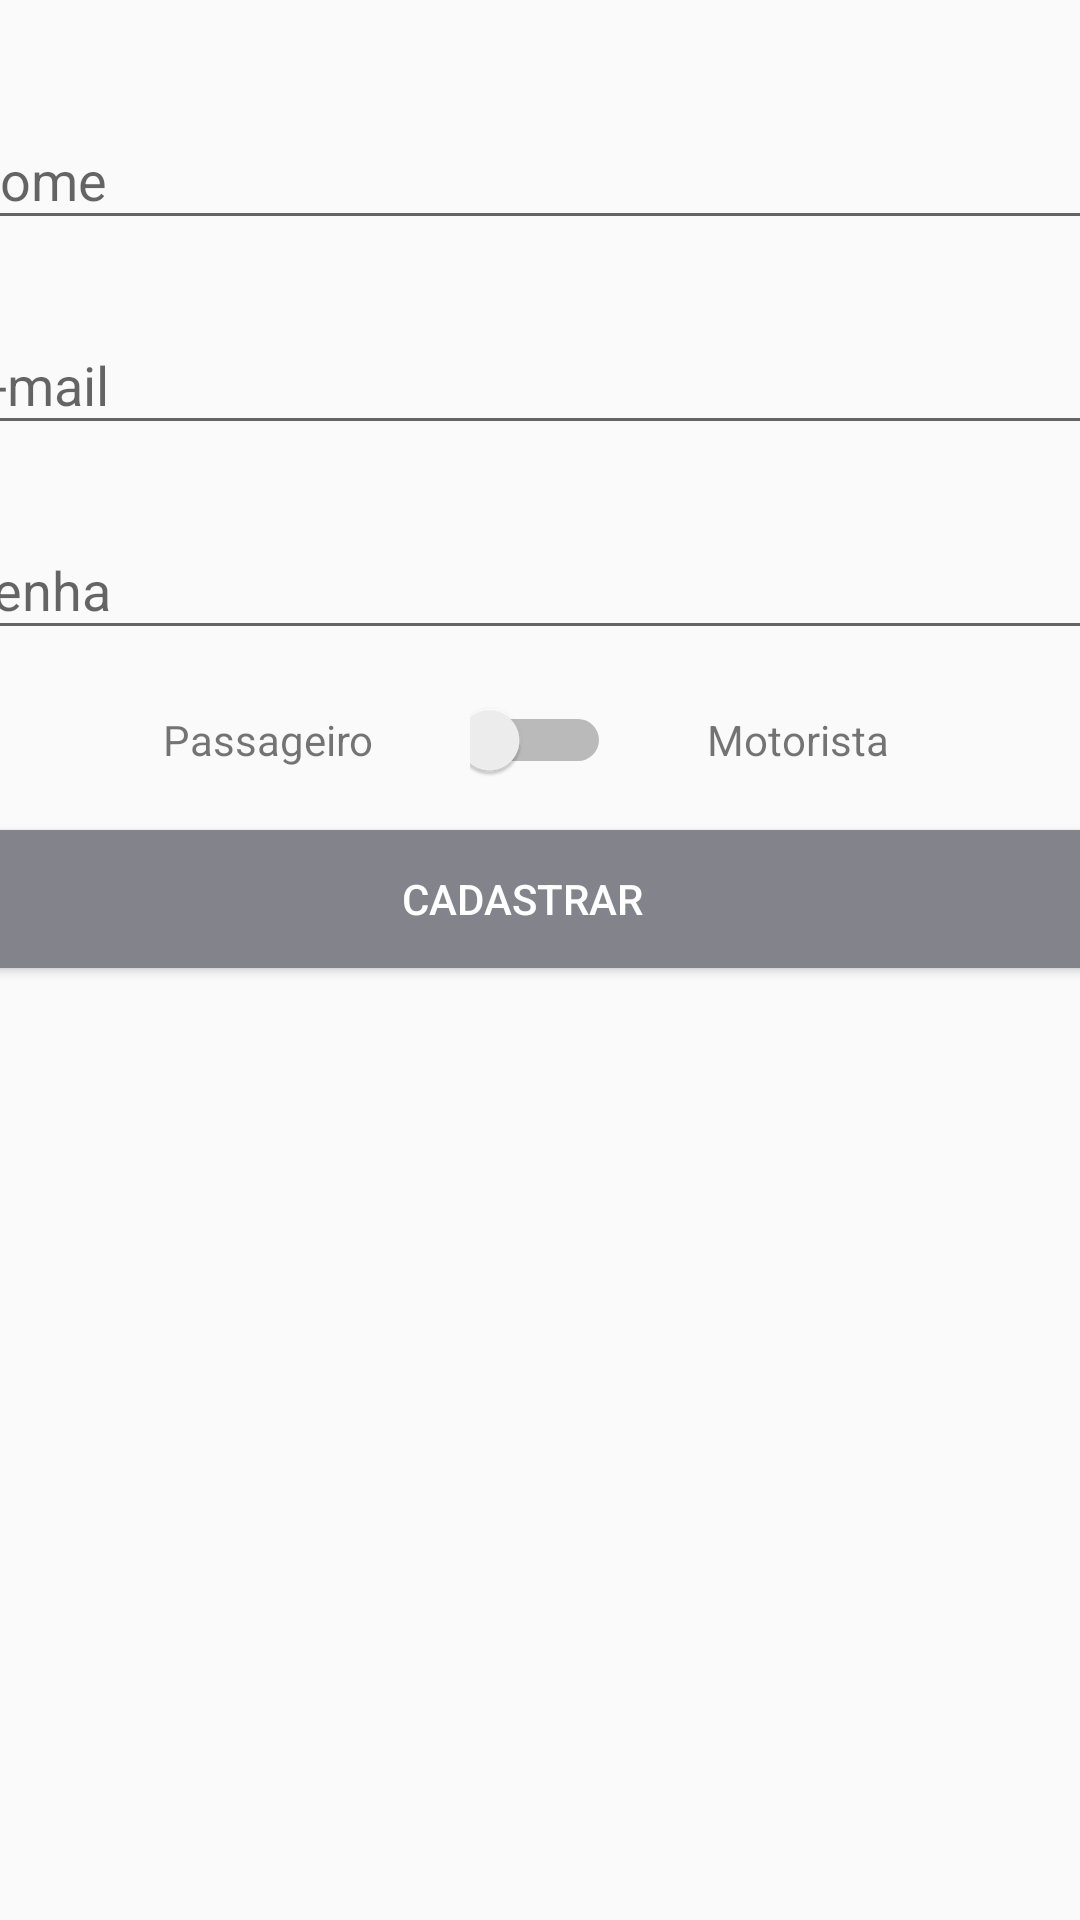

This screen was rendered from an Android layout file. Write that file and the resources it references.
<!-- AndroidManifest.xml: application theme AppTheme -->
<!-- res/layout/activity_cadastro.xml -->
<?xml version="1.0" encoding="utf-8"?>
<androidx.constraintlayout.widget.ConstraintLayout xmlns:android="http://schemas.android.com/apk/res/android"
    xmlns:app="http://schemas.android.com/apk/res-auto"
    xmlns:tools="http://schemas.android.com/tools"
    android:layout_width="match_parent"
    android:layout_height="match_parent"
    tools:context=".activity.CadastroActivity">

    <com.google.android.material.textfield.TextInputLayout
        android:id="@+id/textInputLayout9"
        android:layout_width="395dp"
        android:layout_height="wrap_content"
        android:layout_marginStart="16dp"
        android:layout_marginLeft="16dp"
        android:layout_marginEnd="16dp"
        android:layout_marginRight="16dp"
        android:layout_marginBottom="16dp"
        app:layout_constraintBottom_toTopOf="@+id/textInputLayout8"
        app:layout_constraintEnd_toEndOf="parent"
        app:layout_constraintStart_toStartOf="parent"
        app:layout_constraintTop_toTopOf="parent"
        app:layout_constraintVertical_bias="0.07999998"
        app:layout_constraintVertical_chainStyle="packed">

        <com.google.android.material.textfield.TextInputEditText
            android:id="@+id/editCadastroNome"
            android:layout_width="match_parent"
            android:layout_height="wrap_content"
            android:hint="Nome" />
    </com.google.android.material.textfield.TextInputLayout>

    <com.google.android.material.textfield.TextInputLayout
        android:id="@+id/textInputLayout8"
        android:layout_width="395dp"
        android:layout_height="wrap_content"
        android:layout_marginStart="16dp"
        android:layout_marginLeft="16dp"
        android:layout_marginEnd="16dp"
        android:layout_marginRight="16dp"
        android:layout_marginBottom="16dp"
        app:layout_constraintBottom_toTopOf="@+id/textInputLayout10"
        app:layout_constraintEnd_toEndOf="parent"
        app:layout_constraintStart_toStartOf="parent"
        app:layout_constraintTop_toBottomOf="@+id/textInputLayout9">

        <com.google.android.material.textfield.TextInputEditText
            android:id="@+id/editCadastroEmail"
            android:layout_width="match_parent"
            android:layout_height="wrap_content"
            android:hint="E-mail"
            android:inputType="textEmailAddress" />
    </com.google.android.material.textfield.TextInputLayout>

    <com.google.android.material.textfield.TextInputLayout
        android:id="@+id/textInputLayout10"
        android:layout_width="395dp"
        android:layout_height="wrap_content"
        android:layout_marginStart="16dp"
        android:layout_marginLeft="16dp"
        android:layout_marginEnd="16dp"
        android:layout_marginRight="16dp"
        android:layout_marginBottom="16dp"
        app:layout_constraintBottom_toTopOf="@+id/switchTipoUsuario"
        app:layout_constraintEnd_toEndOf="parent"
        app:layout_constraintStart_toStartOf="parent"
        app:layout_constraintTop_toBottomOf="@+id/textInputLayout8">

        <com.google.android.material.textfield.TextInputEditText
            android:id="@+id/editCadastroSenha"
            android:layout_width="match_parent"
            android:layout_height="wrap_content"
            android:hint="Senha"
            android:inputType="textPassword" />
    </com.google.android.material.textfield.TextInputLayout>

    <TextView
        android:id="@+id/textView6"
        android:layout_width="wrap_content"
        android:layout_height="wrap_content"
        android:layout_marginEnd="32dp"
        android:layout_marginRight="32dp"
        android:text="Passageiro"
        app:layout_constraintBottom_toBottomOf="@+id/switchTipoUsuario"
        app:layout_constraintEnd_toStartOf="@+id/switchTipoUsuario"
        app:layout_constraintTop_toTopOf="@+id/switchTipoUsuario" />

    <TextView
        android:id="@+id/textView7"
        android:layout_width="wrap_content"
        android:layout_height="wrap_content"
        android:layout_marginStart="32dp"
        android:layout_marginLeft="32dp"
        android:text="Motorista"
        app:layout_constraintBottom_toBottomOf="@+id/switchTipoUsuario"
        app:layout_constraintStart_toEndOf="@+id/switchTipoUsuario"
        app:layout_constraintTop_toTopOf="@+id/switchTipoUsuario" />

    <Switch
        android:id="@+id/switchTipoUsuario"
        android:layout_width="47dp"
        android:layout_height="28dp"
        android:layout_marginStart="8dp"
        android:layout_marginLeft="8dp"
        android:layout_marginEnd="8dp"
        android:layout_marginRight="8dp"
        app:layout_constraintBottom_toTopOf="@+id/button5"
        app:layout_constraintEnd_toEndOf="parent"
        app:layout_constraintHorizontal_bias="0.5"
        app:layout_constraintStart_toStartOf="parent"
        app:layout_constraintTop_toBottomOf="@+id/textInputLayout10" />

    <Button
        android:id="@+id/button5"
        android:layout_width="391dp"
        android:layout_height="46dp"
        android:layout_marginStart="16dp"
        android:layout_marginLeft="16dp"
        android:layout_marginTop="16dp"
        android:layout_marginEnd="16dp"
        android:layout_marginRight="16dp"
        android:background="@color/btnCadastro"
        android:onClick="validarCadastroUsuario"
        android:text="Cadastrar"
        android:textColor="@android:color/white"
        app:layout_constraintBottom_toBottomOf="parent"
        app:layout_constraintEnd_toEndOf="parent"
        app:layout_constraintHorizontal_bias="0.6"
        app:layout_constraintStart_toStartOf="parent"
        app:layout_constraintTop_toBottomOf="@+id/switchTipoUsuario" />
</androidx.constraintlayout.widget.ConstraintLayout>
<!-- resources referenced by this layout -->
<resources>
  <color name="btnCadastro">#83838C</color>
  <style name="AppTheme" parent="Theme.AppCompat.Light.DarkActionBar">
          
          <item name="colorPrimary">#1C5D59</item>
          <item name="colorPrimaryDark">#000000</item>
          <item name="colorAccent">#1C5D59</item>
      </style>
</resources>
